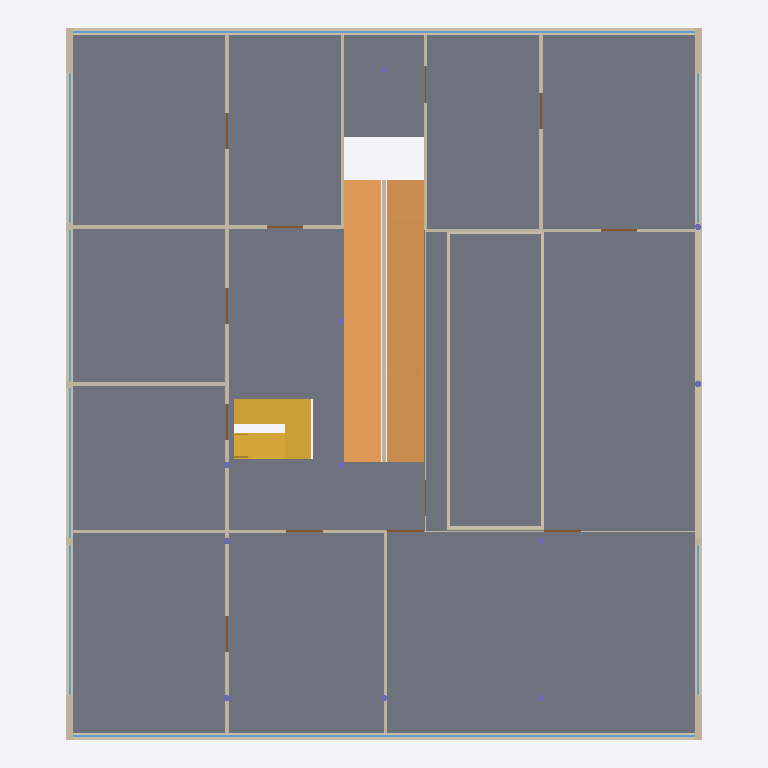
Plan cut of the same IFC building model at storey 'First Floor' (level 3.45 m, cut at 4.85 m), seen from above with north up, elements coloured by IFC class: 21 walls (beige), 12 doors (brown), 11 columns (violet), 8 windows (light blue), 2 ramps (orange), 1 slab (grey), 1 stair (yellow). Cut surfaces are drawn darker.
Extent 19.2 m × 21.5 m × 9.6 m (x, y, z). Storeys (7): Ground at 0.00 m; Ground Floor at 0.15 m; Ramp Landing +1800 at 1.80 m; First Floor at 3.45 m; Ramp Landing +5100 at 5.10 m; Roof Terrace at 6.75 m; Solarium Top at 9.45 m. Elements (119): 43 IfcWall, 34 IfcColumn, 19 IfcDoor, 9 IfcWindow, 6 IfcSlab, 4 IfcRamp, 2 IfcRailing, 2 IfcStair.

HEADER;
FILE_DESCRIPTION(('ViewDefinition [DesignTransferView]'),'2;1');
FILE_NAME('Project.ifc','2026-10-27T11:21:11',(''),(''),'BIMCraft 0.8.0','BIMCraft 0.8.0','');
FILE_SCHEMA(('IFC4'));
ENDSEC;
DATA;
#12=IFCPROJECT('2$50m7xkVwPT1YjhALoR3x',$,'Project',$,$,$,$,(#4),#11);
#16=IFCSITE('24oVzNqv1EmQfOEGymuTXl',$,'Site',$,$,#15,$,$,.ELEMENT.,$,$,$,$,$);
#20=IFCBUILDING('1_iwznt1JJ2Lzjuj4JEtkk',$,'Project',$,$,#19,$,$,.ELEMENT.,$,$,$);
#26=IFCBUILDINGSTOREY('0gbkRRx213qfoVpSzftvyI',$,'Ground',$,$,#25,$,$,.ELEMENT.,0.0);
#30=IFCBUILDINGSTOREY('1N3kBGEzX7rh$yuCsdHrNu',$,'Ground Floor',$,$,#29,$,$,.ELEMENT.,150.0);
#34=IFCBUILDINGSTOREY('2JpA6m65n44OHyiIl5Bypc',$,'Ramp Landing +1800',$,$,#33,$,$,.ELEMENT.,1800.0);
#38=IFCBUILDINGSTOREY('2YIxPQ77f8_wnDRKkgD0y5',$,'First Floor',$,$,#37,$,$,.ELEMENT.,3450.0);
#42=IFCBUILDINGSTOREY('03Y5oU4LDAZBe3kRmhnleg',$,'Ramp Landing +5100',$,$,#41,$,$,.ELEMENT.,5100.0);
#46=IFCBUILDINGSTOREY('34yfcLyJH7DAAkQY3QLy_R',$,'Roof Terrace',$,$,#45,$,$,.ELEMENT.,6750.0);
#50=IFCBUILDINGSTOREY('0FPGvBqOP3B8S3DKJcYIyv',$,'Solarium Top',$,$,#49,$,$,.ELEMENT.,9450.0);
#482=IFCSLAB('0o8I_ZY3rDLuJLhM9jRDoz',$,'Slab 200',$,'Slab 200',#460,#481,'100050',.FLOOR.);
#1087=IFCRAMP('0Cmq8l5MXAHAO$FyWCyJok',$,'Ramp',$,$,#1086,$,'100079',.STRAIGHT_RUN_RAMP.);
#1125=IFCRAMP('2_vLfSF$jADB_awST6AOQu',$,'Ramp',$,$,#1124,$,'100080',.STRAIGHT_RUN_RAMP.);
#3989=IFCWALL('2xo_BkuvzDgQoMsV0YXTTS',$,'Concrete 200',$,'Concrete 200',#3973,#3988,'100107',.STANDARD.);
#3816=IFCSTAIR('1fYcREYgv3luife6qv4kBl',$,'Stair',$,$,#3815,$,'100102',.TWO_QUARTER_TURN_STAIR.);
#3949=IFCWALL('3Kze6Ms_9FiOpOxMG5os7h',$,'Concrete 200',$,'Concrete 200',#3933,#3948,'100105',.STANDARD.);
#3969=IFCWALL('0dBMevv_P2xxpPmkJzm$oR',$,'Concrete 200',$,'Concrete 200',#3953,#3968,'100106',.STANDARD.);
#4009=IFCWALL('1FNR9NqvDD6hSlF73N0bw0',$,'Concrete 200',$,'Concrete 200',#3993,#4008,'100108',.STANDARD.);
#4065=IFCWALL('3biJ20tn53ZhmbGHcLOzcG',$,'Interior - 100mm',$,'Interior - 100mm',#4051,#4064,'100121',.STANDARD.);
#27859=IFCWINDOW('2xSOp4MAL1APmbjVaCIzlU',$,'Ribbon FF 18789 x 1040',$,'Ribbon FF 18789 x 1040',#27855,#27858,'W02',1040.0,18789.0,.WINDOW.,.SINGLE_PANEL.,$);
#27882=IFCWINDOW('0RZPvIiYj4NOHovOFtVa0i',$,'Ribbon FF 18789 x 1040',$,'Ribbon FF 18789 x 1040',#27878,#27881,'W03',1040.0,18789.0,.WINDOW.,.SINGLE_PANEL.,$);
#1263=IFCWALL('1bVaITj0H32groDKHiegdM',$,'Interior - 100mm',$,'Interior - 100mm',#1249,#1262,'100085',.STANDARD.);
#4234=IFCWALL('1cDeGZY6PAngupk$ejrVA$',$,'Interior - 100mm',$,'Interior - 100mm',#4219,#4233,'100130',.STANDARD.);
#4271=IFCWALL('2u$P1_pBP8UO$$6M789X2z',$,'Interior - 100mm',$,'Interior - 100mm',#4256,#4270,'100132',.STANDARD.);
#4028=IFCWALL('2FzcHtZWnD$ejqCaDzQtIX',$,'Interior - 100mm',$,'Interior - 100mm',#4013,#4027,'100119',.STANDARD.);
#4159=IFCWALL('2w$MPiiqL1WQ$CIL0raHNV',$,'Interior - 100mm',$,'Interior - 100mm',#4144,#4158,'100126',.STANDARD.);
#4177=IFCWALL('02NrDL8PH0OwabB6EYlqab',$,'Interior - 100mm',$,'Interior - 100mm',#4163,#4176,'100127',.STANDARD.);
#4083=IFCWALL('2jTqL4uYL26Rv9tGnWFKoN',$,'Interior - 100mm',$,'Interior - 100mm',#4069,#4082,'100122',.STANDARD.);
#5742=IFCWALL('3Hv6Z50hLBDxzKlqK4dblr',$,'Interior - 100mm',$,'Interior - 100mm',#5728,#5741,'100170',.STANDARD.);
#4047=IFCWALL('1ZquHhx99DlhtcwrVGlTf$',$,'Interior - 100mm',$,'Interior - 100mm',#4032,#4046,'100120',.STANDARD.);
#4121=IFCWALL('1YTK06Udn47f0oBV8$sgZ5',$,'Interior - 100mm',$,'Interior - 100mm',#4106,#4120,'100124',.STANDARD.);
#4140=IFCWALL('2DHdxiiaP7LRm4LGGrkJ_U',$,'Interior - 100mm',$,'Interior - 100mm',#4125,#4139,'100125',.STANDARD.);
#4291=IFCWALL('1Ril1pkPH2z8QxPO3Z4coZ',$,'Interior - 100mm',$,'Interior - 100mm',#4275,#4290,'100133',.STANDARD.);
#4102=IFCWALL('1sozgjZQv58er0nkjr92Kd',$,'Interior - 100mm',$,'Interior - 100mm',#4087,#4101,'100123',.STANDARD.);
#27951=IFCWINDOW('0H3Acqwxv6dBhc2H6VENfm',$,'Ribbon FF 4541 x 1040',$,'Ribbon FF 4541 x 1040',#27947,#27950,'W06',1040.0,4541.0,.WINDOW.,.SINGLE_PANEL.,$);
#27905=IFCWINDOW('3KtKdpvLn6ywHE76AQcu5a',$,'Ribbon FF 4541 x 1040',$,'Ribbon FF 4541 x 1040',#27901,#27904,'W04',1040.0,4541.0,.WINDOW.,.SINGLE_PANEL.,$);
#27928=IFCWINDOW('1um_O_ZYP6sB3SMXae7Oao',$,'Ribbon FF 4541 x 1040',$,'Ribbon FF 4541 x 1040',#27924,#27927,'W05',1040.0,4541.0,.WINDOW.,.SINGLE_PANEL.,$);
#27974=IFCWINDOW('3iN9Ldc0566fhOo892E__J',$,'Ribbon FF 4541 x 1040',$,'Ribbon FF 4541 x 1040',#27970,#27973,'W07',1040.0,4541.0,.WINDOW.,.SINGLE_PANEL.,$);
#27997=IFCWINDOW('0cQ$uF3kjF7uW7gnksh$9Q',$,'Ribbon FF 4541 x 1040',$,'Ribbon FF 4541 x 1040',#27993,#27996,'W08',1040.0,4541.0,.WINDOW.,.SINGLE_PANEL.,$);
#28058=IFCWINDOW('266Un0FA59Tg0YVRApgkj4',$,'Ribbon FF 4541 x 1040',$,'Ribbon FF 4541 x 1040',#28054,#28057,'W09',1040.0,4541.0,.WINDOW.,.SINGLE_PANEL.,$);
#4215=IFCWALL('1O6iDuEWT9wxbcMva3IVLM',$,'Glazing 40',$,'Glazing 40',#4200,#4214,'100129',.STANDARD.);
#4196=IFCWALL('3lzMIFgNP27vHQFs$CcNms',$,'Glazing 40',$,'Glazing 40',#4181,#4195,'100128',.STANDARD.);
#4252=IFCWALL('2qS0CvVFD3TB1HAAS17zij',$,'Interior - 100mm',$,'Interior - 100mm',#4238,#4251,'100131',.STANDARD.);
#28081=IFCDOOR('1YQ8pw8IXB2P5QIN9LQ$LD',$,'Interior 1100 x 2100',$,'Interior 1100 x 2100',#28077,#28080,'D11',2100.0,1100.0,.DOOR.,.SINGLE_SWING_LEFT.,$);
#28265=IFCDOOR('1udL4WHnnEDu0kUjzH4Dz6',$,'Interior 1100 x 2100',$,'Interior 1100 x 2100',#28261,#28264,'D19',2100.0,1100.0,.DOOR.,.SINGLE_SWING_LEFT.,$);
#28288=IFCDOOR('0muob$4Nb69Okpnx8ft6pQ',$,'Interior 1100 x 2100',$,'Interior 1100 x 2100',#28284,#28287,'D20',2100.0,1100.0,.DOOR.,.SINGLE_SWING_LEFT.,$);
#28104=IFCDOOR('0I71ilBXTBIPgCU5KsFvtQ',$,'Interior 1100 x 2100',$,'Interior 1100 x 2100',#28100,#28103,'D12',2100.0,1100.0,.DOOR.,.SINGLE_SWING_LEFT.,$);
#28127=IFCDOOR('0bhvOBvsP7DeX$81TPXmX3',$,'Interior 1100 x 2100',$,'Interior 1100 x 2100',#28123,#28126,'D13',2100.0,1100.0,.DOOR.,.SINGLE_SWING_LEFT.,$);
#28173=IFCDOOR('3EKfg1IPz98BQpF$5ftKFP',$,'Interior 1100 x 2100',$,'Interior 1100 x 2100',#28169,#28172,'D15',2100.0,1100.0,.DOOR.,.SINGLE_SWING_LEFT.,$);
#28150=IFCDOOR('1$Ko5anJf84OHBlruW1IeV',$,'Interior 1100 x 2100',$,'Interior 1100 x 2100',#28146,#28149,'D14',2100.0,1100.0,.DOOR.,.SINGLE_SWING_LEFT.,$);
#28196=IFCDOOR('0BY6mJsaf7aPEXvTKj_TxW',$,'Interior 1100 x 2100',$,'Interior 1100 x 2100',#28192,#28195,'D16',2100.0,1100.0,.DOOR.,.SINGLE_SWING_LEFT.,$);
#28242=IFCDOOR('3t2JiRvujDI8HtnxWOxz96',$,'Interior 1100 x 2100',$,'Interior 1100 x 2100',#28238,#28241,'D18',2100.0,1100.0,.DOOR.,.SINGLE_SWING_LEFT.,$);
#28334=IFCDOOR('1EeUvVlxX37RMAH2Vry95f',$,'Interior 1100 x 2100',$,'Interior 1100 x 2100',#28330,#28333,'D22',2100.0,1100.0,.DOOR.,.SINGLE_SWING_LEFT.,$);
#28219=IFCDOOR('0oBtOceRH5XPnlxLB8jmGQ',$,'Interior 1100 x 2100',$,'Interior 1100 x 2100',#28215,#28218,'D17',2100.0,1100.0,.DOOR.,.SINGLE_SWING_LEFT.,$);
#28311=IFCDOOR('0_hoI9ycz0RBIJmdVFXF_s',$,'Interior 1100 x 2100',$,'Interior 1100 x 2100',#28307,#28310,'D21',2100.0,1100.0,.DOOR.,.SINGLE_SWING_LEFT.,$);
#326=IFCCOLUMN('2XFVLId297ke7Y06Ryq9Le',$,'Piloti Round 190',$,'Piloti Round 190',#319,#325,'100039',.COLUMN.);
#348=IFCCOLUMN('0WSl6fu4bFnh0c2CBlkisW',$,'Piloti Round 190',$,'Piloti Round 190',#341,#347,'100041',.COLUMN.);
#359=IFCCOLUMN('3BYFxm$c520R2NIIE6P7Sr',$,'Piloti Round 190',$,'Piloti Round 190',#352,#358,'100042',.COLUMN.);
#370=IFCCOLUMN('1FM2fdq_56IAIb_zYCB16D',$,'Piloti Round 190',$,'Piloti Round 190',#363,#369,'100043',.COLUMN.);
#392=IFCCOLUMN('1AIdI3g_DDXhS7ahBYa0x8',$,'Piloti Round 190',$,'Piloti Round 190',#385,#391,'100045',.COLUMN.);
#403=IFCCOLUMN('0hTDMPwMP1VQnFqAMuDV8l',$,'Piloti Round 190',$,'Piloti Round 190',#396,#402,'100046',.COLUMN.);
#414=IFCCOLUMN('06SrQ0GM93SOjSL847sua9',$,'Piloti Round 190',$,'Piloti Round 190',#407,#413,'100047',.COLUMN.);
#425=IFCCOLUMN('0Qa35$6ND93OsvcDJhWAMx',$,'Piloti Round 190',$,'Piloti Round 190',#418,#424,'100048',.COLUMN.);
#315=IFCCOLUMN('0xjIaL4zbCVhOSNoz_3pWn',$,'Piloti Round 190',$,'Piloti Round 190',#308,#314,'100038',.COLUMN.);
#337=IFCCOLUMN('1JokdaMG19eg9WXNyK2TjG',$,'Piloti Round 190',$,'Piloti Round 190',#330,#336,'100040',.COLUMN.);
#381=IFCCOLUMN('3ghNxSsT9EvwZr7umcMIPD',$,'Piloti Round 190',$,'Piloti Round 190',#374,#380,'100044',.COLUMN.);
ENDSEC;
